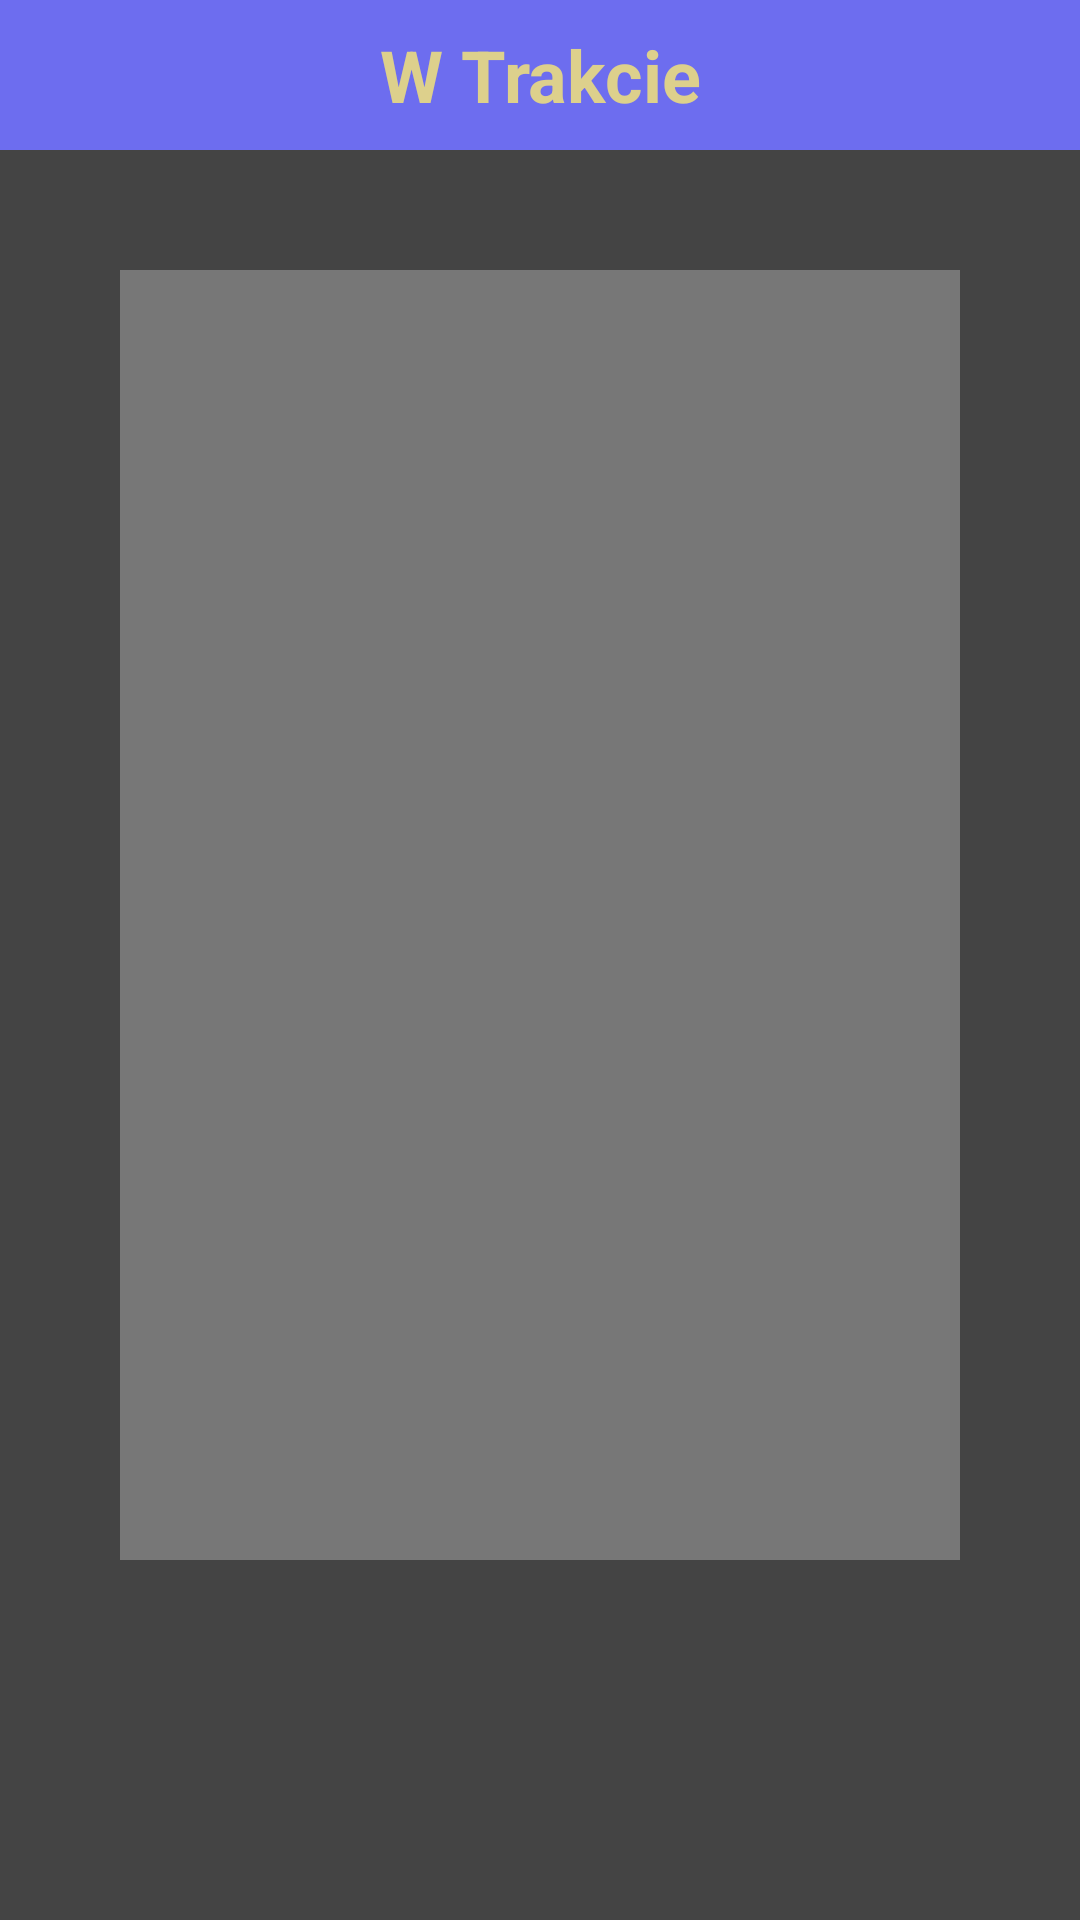

Reconstruct the res/layout file that produces this screen, plus the resources it refers to.
<!-- AndroidManifest.xml: application theme Theme.WorkTracker -->
<!-- res/layout/activity_wtrakcie.xml -->
<?xml version="1.0" encoding="utf-8"?>
<RelativeLayout xmlns:android="http://schemas.android.com/apk/res/android"
    xmlns:app="http://schemas.android.com/apk/res-auto"
    xmlns:tools="http://schemas.android.com/tools"
    android:layout_width="match_parent"
    android:layout_height="match_parent"
    tools:context=".WTrakcie"
    android:background="#444444">

    <TextView
        android:id="@+id/text_wtr"
        android:layout_width="match_parent"
        android:layout_height="50dp"
        android:text="W Trakcie"
        android:gravity="center"
        android:background="#6D6DEF"
        android:textSize="24dp"
        android:textColor="#DDD08C"
        android:textStyle="bold"/>

    <ScrollView
        android:id="@+id/scrollView2"
        android:layout_width="match_parent"
        android:layout_height="match_parent"
        android:layout_below="@id/text_wtr"
        android:background="#777777"
        android:layout_marginTop="40dp"
        android:layout_marginHorizontal="40dp"
        android:layout_marginBottom="120dp">

    </ScrollView>

    <Button
        android:id="@+id/button_back_zad2"
        android:layout_width="100dp"
        android:layout_height="50dp"
        android:layout_below="@+id/text_wtr"
        android:layout_centerHorizontal="true"
        android:layout_marginStart="80dp"
        android:layout_marginTop="600dp"
        android:layout_marginEnd="80dp"
        android:background="#6D6DEF"
        android:textSize="16dp"
        android:text="Powrót"/>

</RelativeLayout>
<!-- resources referenced by this layout -->
<resources>
  <style name="Theme.WorkTracker" parent="Theme.AppCompat.Light.NoActionBar">
          
          <item name="colorPrimary">@color/purple_500</item>
          <item name="colorPrimaryVariant">@color/purple_700</item>
          <item name="colorOnPrimary">@color/white</item>
          
          <item name="colorSecondary">@color/teal_200</item>
          <item name="colorSecondaryVariant">@color/teal_700</item>
          <item name="colorOnSecondary">@color/black</item>
          
          <item name="android:statusBarColor">?attr/colorPrimaryVariant</item>
          
      </style>
  <color name="purple_500">#FF6200EE</color>
  <color name="purple_700">#FF3700B3</color>
  <color name="white">#FFFFFFFF</color>
  <color name="teal_200">#FF03DAC5</color>
  <color name="teal_700">#FF018786</color>
  <color name="black">#FF000000</color>
</resources>
